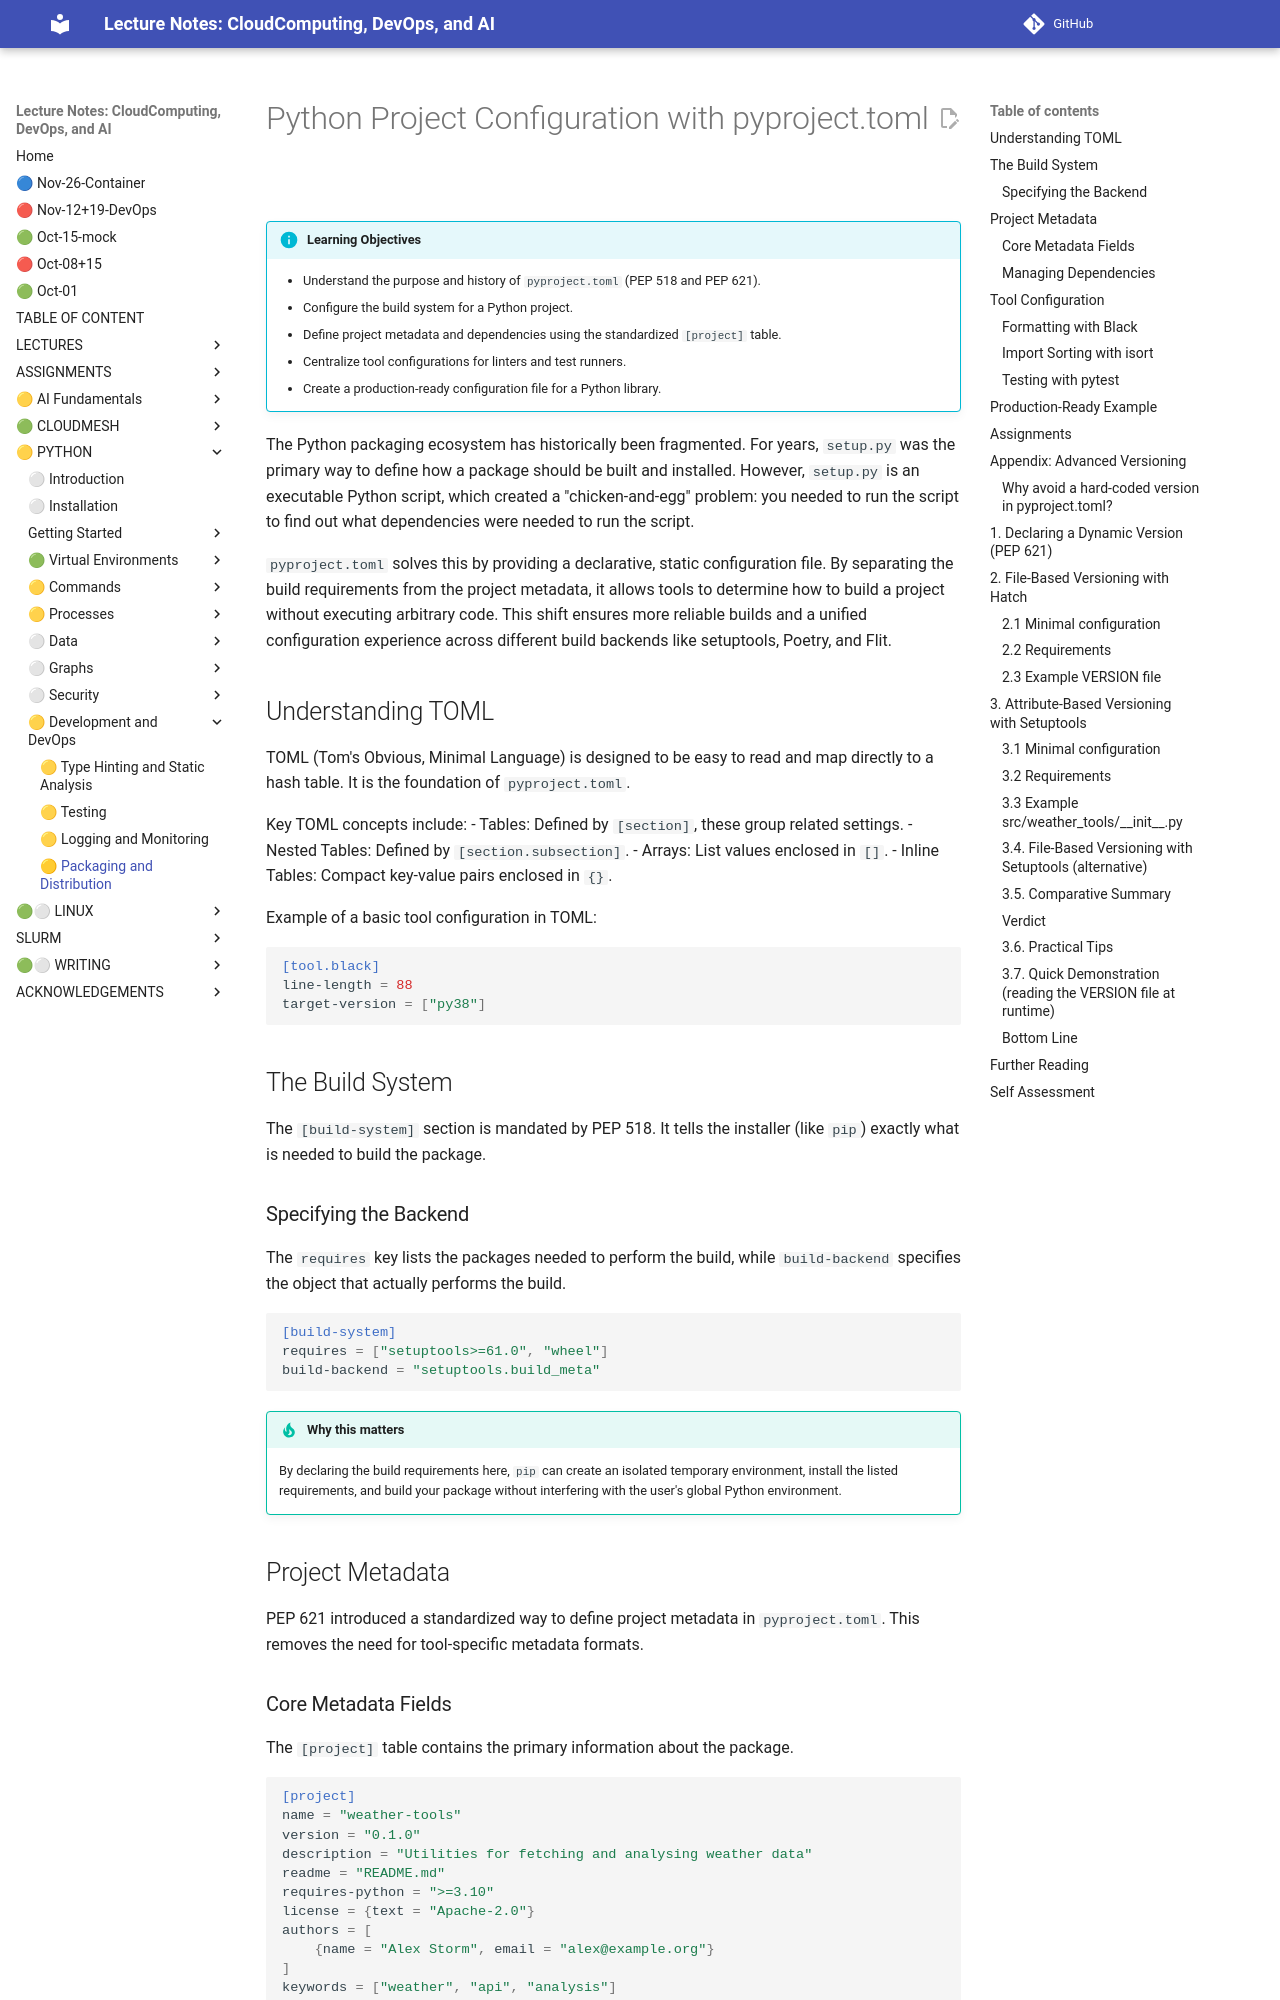

repository: cloudmesh-ai/cloudmesh-ai-lecture · page: section/python/python-pyproject/index.html · generator: mkdocs

# Python Project Configuration with pyproject.toml

!!! info "Learning Objectives"

    - Understand the purpose and history of `pyproject.toml` (PEP 518 and PEP 621).
    - Configure the build system for a Python project.
    - Define project metadata and dependencies using the standardized `[project]` table.
    - Centralize tool configurations for linters and test runners.
    - Create a production-ready configuration file for a Python library.

The Python packaging ecosystem has historically been fragmented. For years, `setup.py` was the primary way to define how a package should be built and installed. However, `setup.py` is an executable Python script, which created a "chicken-and-egg" problem: you needed to run the script to find out what dependencies were needed to run the script.

`pyproject.toml` solves this by providing a declarative, static configuration file. By separating the build requirements from the project metadata, it allows tools to determine how to build a project without executing arbitrary code. This shift ensures more reliable builds and a unified configuration experience across different build backends like setuptools, Poetry, and Flit.

## Understanding TOML

TOML (Tom's Obvious, Minimal Language) is designed to be easy to read and map directly to a hash table. It is the foundation of `pyproject.toml`.

Key TOML concepts include:
- Tables: Defined by `[section]`, these group related settings.
- Nested Tables: Defined by `[section.subsection]`.
- Arrays: List values enclosed in `[]`.
- Inline Tables: Compact key-value pairs enclosed in `{}`.

Example of a basic tool configuration in TOML:

```toml
[tool.black]
line-length = 88
target-version = ["py38"]
```

## The Build System

The `[build-system]` section is mandated by PEP 518. It tells the installer (like `pip`) exactly what is needed to build the package.

### Specifying the Backend

The `requires` key lists the packages needed to perform the build, while `build-backend` specifies the object that actually performs the build.

```toml
[build-system]
requires = ["setuptools>=61.0", "wheel"]
build-backend = "setuptools.build_meta"
```

!!! tip "Why this matters"

    By declaring the build requirements here, `pip` can create an isolated temporary environment, install the listed requirements, and build your package without interfering with the user's global Python environment.

## Project Metadata

PEP 621 introduced a standardized way to define project metadata in `pyproject.toml`. This removes the need for tool-specific metadata formats.
